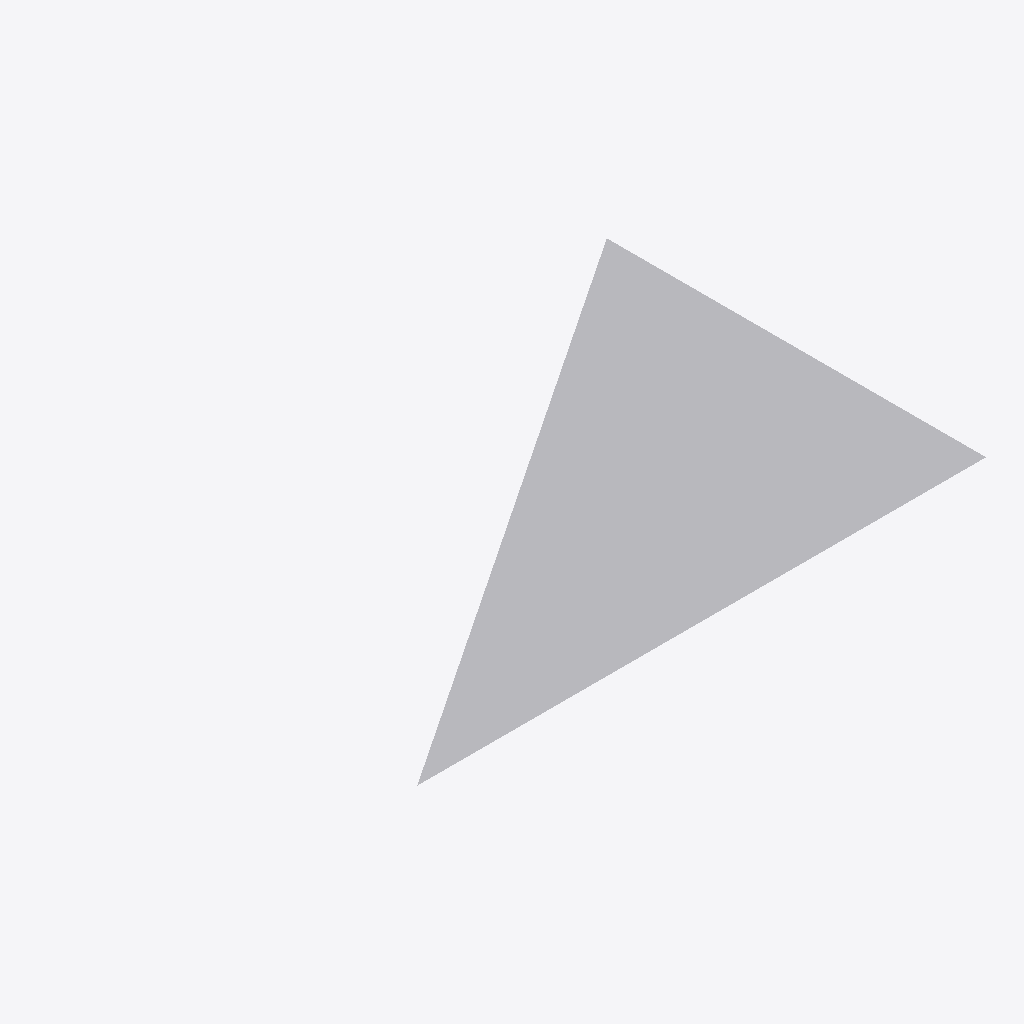
Isometric view of an IFC building model (IFC-SPF (STEP), schema IFC4, length unit metre), seen from the south-west, elements coloured by IFC class: 1 other element (light grey).
Extent 9.0 m × 6.0 m × 0.0 m (x, y, z). Elements (1): 1 IfcStructuralSurfaceMember.

HEADER;
FILE_DESCRIPTION(('ViewDefinition [ReferenceView_V1.2]'),'2;1');
FILE_NAME('test_translate_structural_point_connection.ifc','2025-08-07T19:36:27-04:00',('Leeable Partee'),('Architects Without Ballpens'),'IfcOpenShell 0.8.2','IfcOpenShell - IfcOpenShell - 0.8.2','none');
FILE_SCHEMA(('IFC4'));
ENDSEC;
DATA;
#9=IFCPROJECT('0Uvv5fNvL4huXiW5n928Ux',#8,'My Project',$,$,$,$,(#14),#28);
#30=IFCSITE('2vvQvnG1D2tRap78u$LSj4',#29,'Site-01',$,$,#37,$,$,$,$,$,$,$,$);
#183=IFCSTRUCTURALSURFACEMEMBER('1Y7D2GPRb0GQsqVdIzHtf7',#182,'StructuralSurfaceMember-183',$,$,#40,#205,.NOTDEFINED.,0.2);
ENDSEC;
